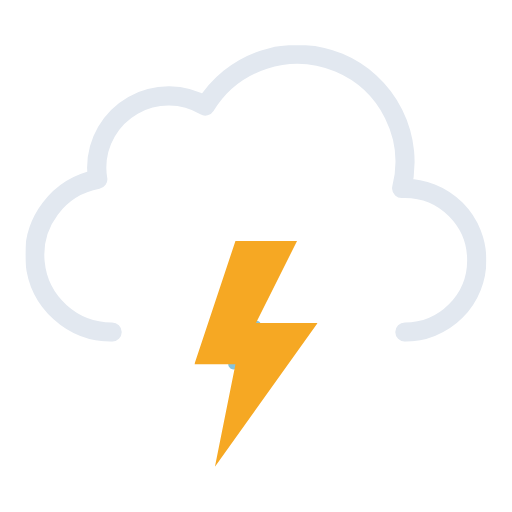
t = 0.00 s
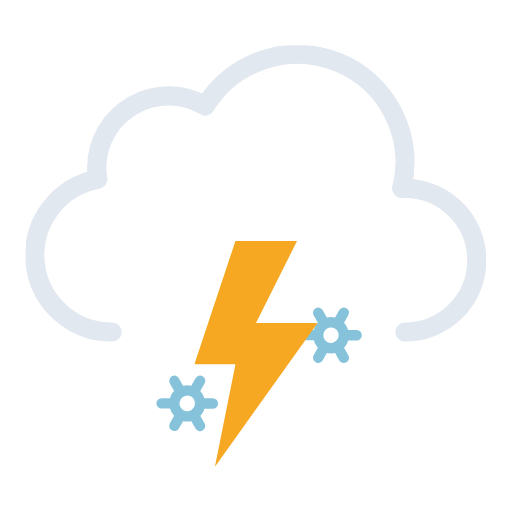
t = 1.50 s
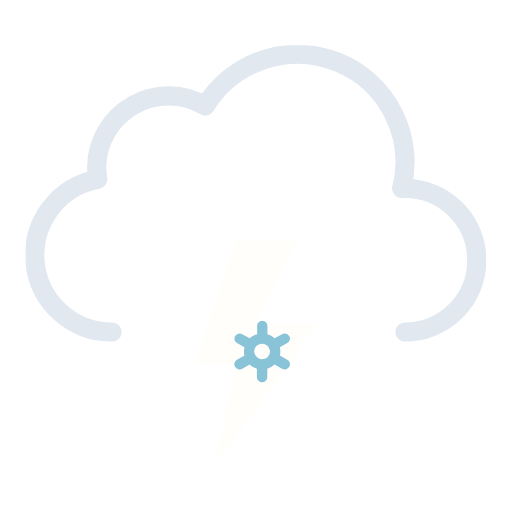
t = 3.00 s
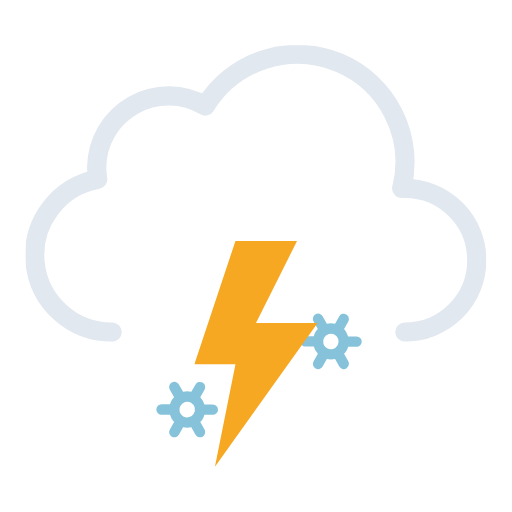
t = 4.50 s

The animated SVG that drew these frames (rendered in a browser with its animation timeline set to each time). Animation: 10 SMIL elements (animate=4,animateTransform=6); one cycle of 6.00 s, repeats indefinitely.

<svg xmlns="http://www.w3.org/2000/svg" xmlns:xlink="http://www.w3.org/1999/xlink" viewBox="56.556 105.306 398.889 398.889"><defs><symbol id="a" viewBox="0 0 359 231"><path fill="none" stroke="#e2e8f0" stroke-linecap="round" stroke-linejoin="round" stroke-width="15" d="M295.5 223.5a56 56 0 000-112l-2.5.1a83.9 83.9 0 00-153-64.2 56 56 0 00-84.6 48.1 56.6 56.6 0 00.8 9 60 60 0 0011.2 119"/></symbol><symbol id="b" overflow="visible" viewBox="0 0 155.2 48"><g><path fill="#86c3db" d="m41.2 30.5-5.8-3.3a13.7 13.7 0 000-6.4l5.8-3.3a4 4 0 001.5-5.5 4 4 0 00-5.6-1.5l-5.8 3.3a13.6 13.6 0 00-2.6-2 13.8 13.8 0 00-3-1.2V4a4 4 0 00-8.1 0v6.6a14.3 14.3 0 00-5.7 3.2l-5.8-3.3A4 4 0 00.5 12 4 4 0 002 17.5l5.8 3.3a13.7 13.7 0 000 6.4L2 30.5A4 4 0 00.5 36a4 4 0 003.6 2 4 4 0 002-.5l5.8-3.3a13.6 13.6 0 002.6 2 13.8 13.8 0 003 1.2V44a4 4 0 008 0v-6.6a14.2 14.2 0 005.8-3.2l5.8 3.3a4 4 0 002 .5 4 4 0 003.5-2 4 4 0 00-1.4-5.5Zm-22.6-1.3a6 6 0 01-2.3-8.2 6.1 6.1 0 015.3-3 6.2 6.2 0 013 .8A6 6 0 0127 27a6.1 6.1 0 01-8.3 2.2Z" opacity="0"><animateTransform additive="sum" attributeName="transform" dur="6s" repeatCount="indefinite" type="rotate" values="0 24 24; 360 24 24"/><animate id="t1" attributeName="opacity" begin="0s; t1.end+1s" dur="2s" keyTimes="0; .17; .83; 1" values="0; 1; 1; 0"/></path><animateTransform id="s1" additive="sum" attributeName="transform" begin="0s; s1.end+1s" dur="2s" type="translate" values="0 -36; 0 92;"/></g><g><path fill="#86c3db" d="m97.2 30.5-5.8-3.3a13.7 13.7 0 000-6.4l5.8-3.3a4 4 0 001.5-5.5 4 4 0 00-5.6-1.5l-5.8 3.3a13.6 13.6 0 00-2.6-2 13.8 13.8 0 00-3-1.2V4a4 4 0 00-8.1 0v6.6a14.3 14.3 0 00-5.7 3.2l-5.8-3.3a4 4 0 00-5.6 1.5 4 4 0 001.5 5.5l5.8 3.3a13.7 13.7 0 000 6.4L58 30.5a4 4 0 00-1.5 5.5 4 4 0 003.6 2 4 4 0 002-.5l5.8-3.3a13.6 13.6 0 002.6 2 13.8 13.8 0 003 1.2V44a4 4 0 008 0v-6.6a14.2 14.2 0 005.8-3.2l5.8 3.3a4 4 0 002 .5 4 4 0 003.5-2 4 4 0 00-1.4-5.5Zm-22.6-1.3a6 6 0 01-2.3-8.2 6.1 6.1 0 015.3-3 6.2 6.2 0 013 .8A6 6 0 0183 27a6.1 6.1 0 01-8.3 2.2Z" opacity="0"><animateTransform additive="sum" attributeName="transform" dur="6s" repeatCount="indefinite" type="rotate" values="0 80 24; 360 80 24"/><animate id="t2" attributeName="opacity" begin="-.83s; t2.end+1s" dur="2s" keyTimes="0; .17; .83; 1" values="0; 1; 1; 0"/></path><animateTransform id="s2" additive="sum" attributeName="transform" begin="-.83s; s2.end+1s" dur="2s" type="translate" values="0 -36; 0 92;"/></g><g><path fill="#86c3db" d="m153.2 30.5-5.8-3.3a13.7 13.7 0 000-6.4l5.8-3.3a4 4 0 001.5-5.5 4 4 0 00-5.6-1.5l-5.8 3.3a13.6 13.6 0 00-2.6-2 13.8 13.8 0 00-3-1.2V4a4 4 0 00-8.1 0v6.6a14.3 14.3 0 00-5.7 3.2l-5.8-3.3a4 4 0 00-5.6 1.5 4 4 0 001.5 5.5l5.8 3.3a13.7 13.7 0 000 6.4l-5.8 3.3a4 4 0 00-1.5 5.5 4 4 0 003.6 2 4 4 0 002-.5l5.8-3.3a13.6 13.6 0 002.6 2 13.8 13.8 0 003 1.2V44a4 4 0 008 0v-6.6a14.2 14.2 0 005.8-3.2l5.8 3.3a4 4 0 002 .5 4 4 0 003.5-2 4 4 0 00-1.4-5.5Zm-22.6-1.3a6 6 0 01-2.3-8.2 6.1 6.1 0 015.3-3 6.2 6.2 0 013 .8 6 6 0 012.2 8.2 6.1 6.1 0 01-8.2 2.2Z" opacity="0"><animateTransform additive="sum" attributeName="transform" dur="6s" repeatCount="indefinite" type="rotate" values="0 136 24; 360 136 24"/><animate id="t3" attributeName="opacity" begin=".83s; t3.end+1s" dur="2s" keyTimes="0; .17; .83; 1" values="0; 1; 1; 0"/></path><animateTransform id="s3" additive="sum" attributeName="transform" begin=".83s; s3.end+1s" dur="2s" type="translate" values="0 -36; 0 92;"/></g></symbol><symbol id="c" viewBox="0 0 96 176"><path fill="#f6a823" d="M32 0 0 96h32l-16 80L96 64H48L80 0H32z"><animate id="x1" attributeName="opacity" begin="0s; x1.end+.67s" dur="1.33s" keyTimes="0; .38; .5; .63; .75; .86; .94; 1" values="1; 1; 0; 1; 0; 1; 0; 1"/></path></symbol></defs><use xlink:href="#a" width="359" height="231" transform="translate(76.5 140.5)"/><use xlink:href="#b" width="155.2" height="48" transform="translate(178.4 338)"/><use xlink:href="#c" width="96" height="176" transform="translate(208 293)"/></svg>
